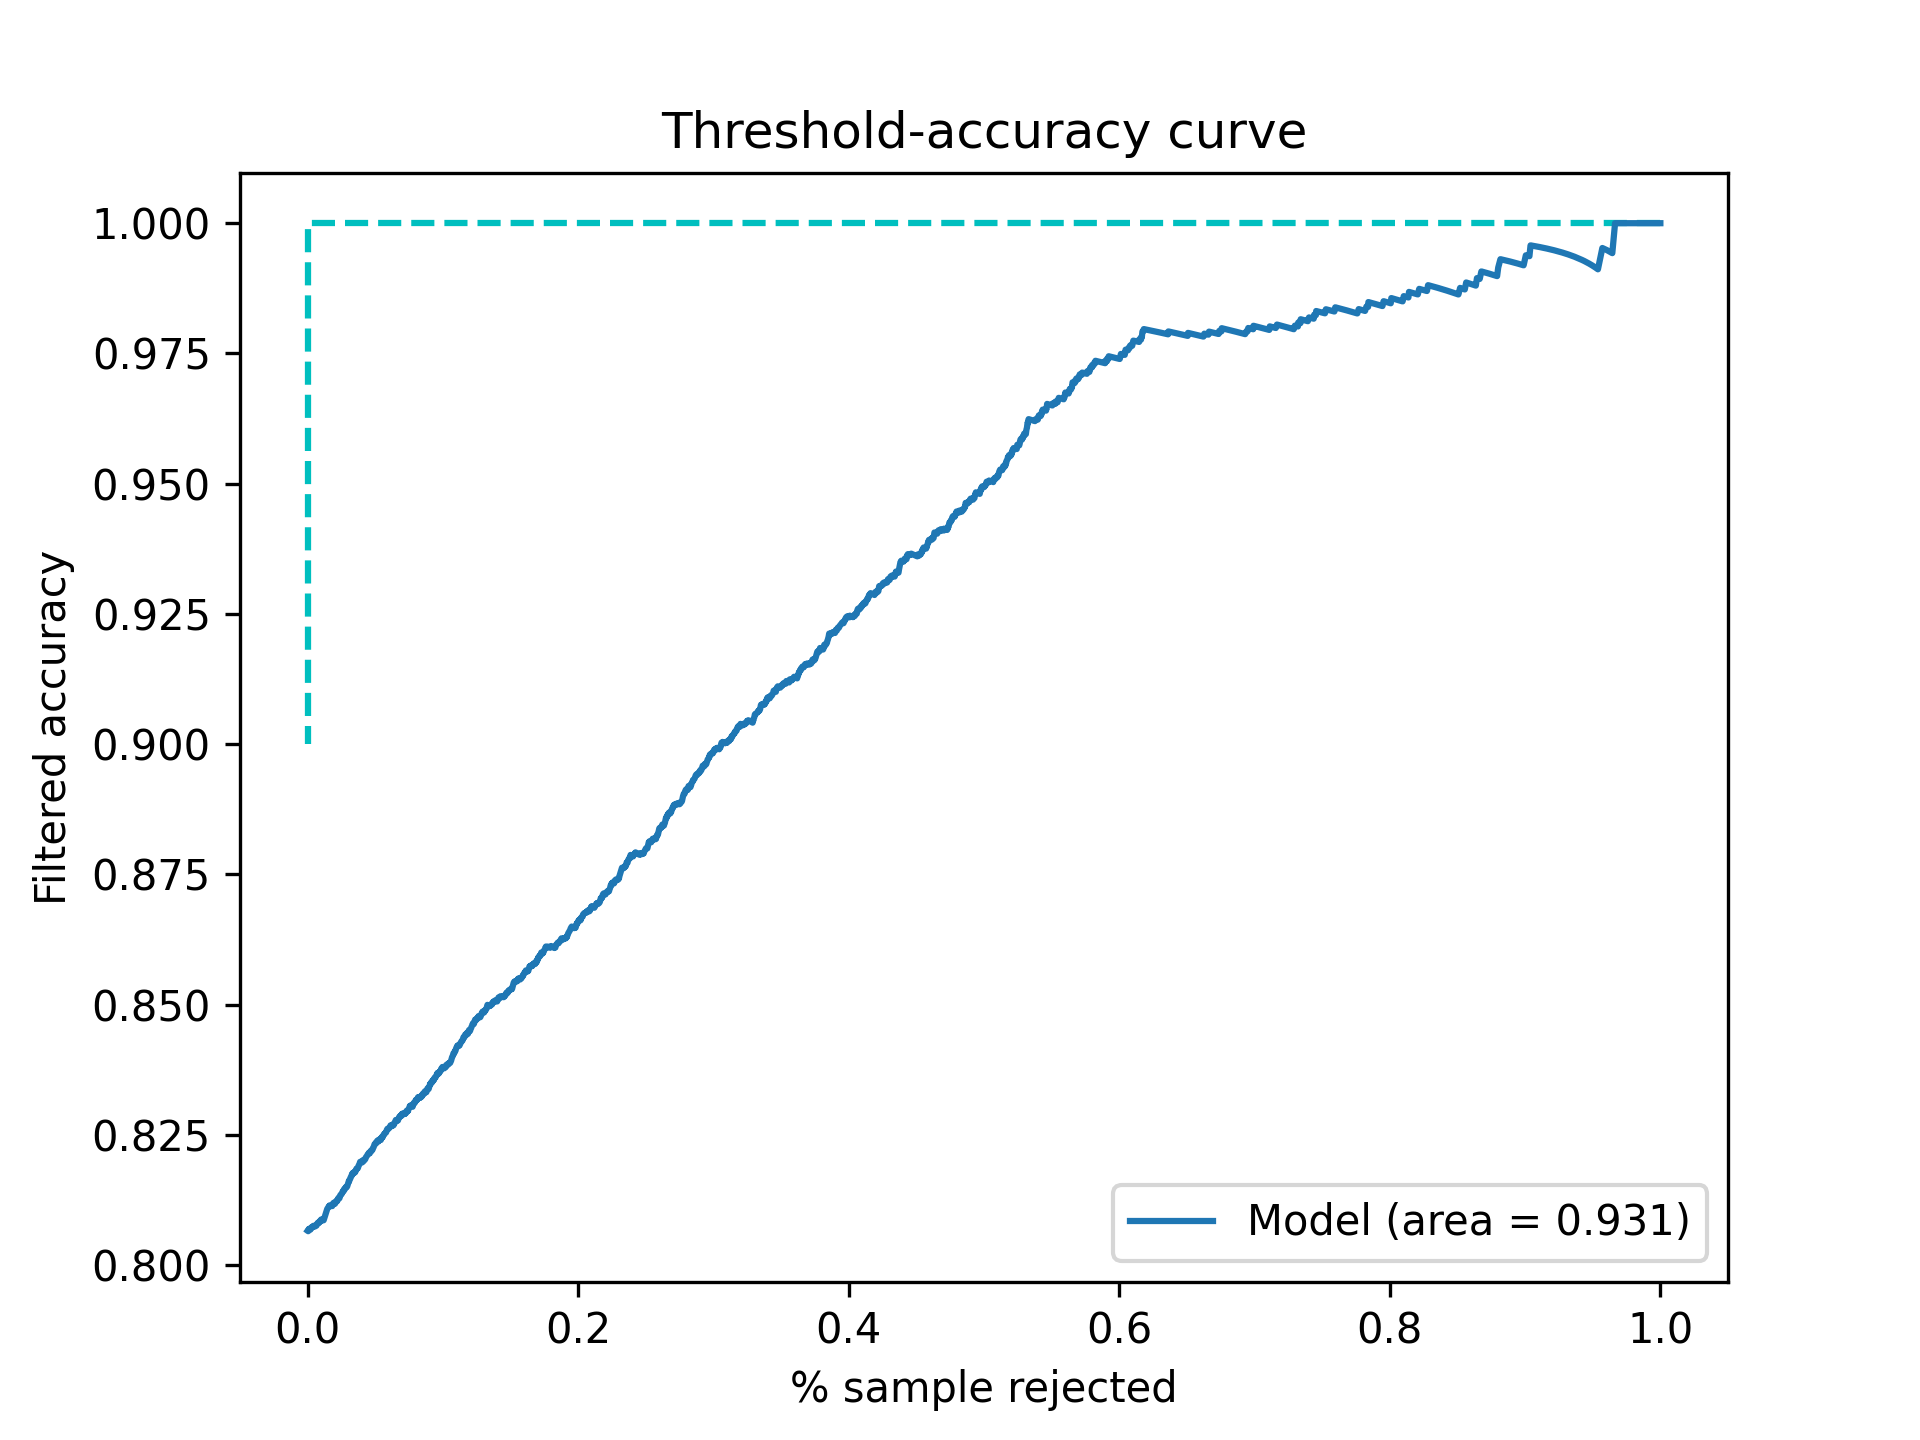

The data file committed next to this chart (first rows):
Threshold, Accepted, Accuracy
0.5, 1.0, 0.8066
0.5001, 0.9998, 0.8066
0.5002, 0.9996, 0.8065
0.5003, 0.9994, 0.8067
0.5004, 0.9994, 0.8067
0.5005, 0.9994, 0.8067
0.5006, 0.9994, 0.8067
0.5007, 0.9992, 0.8069
0.5008, 0.9992, 0.8069
0.5009, 0.9992, 0.8069
0.501, 0.9992, 0.8069
0.5011, 0.9992, 0.8069
0.5012, 0.9992, 0.8069
0.5013, 0.999, 0.8068
0.5014, 0.999, 0.8068
0.5015, 0.9988, 0.807
0.5016, 0.9986, 0.807
0.5017, 0.9984, 0.8069
0.5018, 0.9984, 0.8069
0.5019, 0.9982, 0.8069
0.502, 0.9982, 0.8069
0.5021, 0.998, 0.8068
0.5022, 0.998, 0.8068
0.5023, 0.998, 0.8068
0.5024, 0.998, 0.8068
0.5025, 0.9978, 0.807
0.5026, 0.9978, 0.807
0.5027, 0.9978, 0.807
0.5028, 0.9975, 0.8072
0.5029, 0.9973, 0.8071
0.503, 0.9971, 0.8073
0.5031, 0.9969, 0.8073
0.5032, 0.9969, 0.8073
0.5033, 0.9965, 0.8074
0.5034, 0.9965, 0.8074
0.5035, 0.9965, 0.8074
0.5036, 0.9965, 0.8074
0.5037, 0.9959, 0.8075
0.5038, 0.9959, 0.8075
0.5039, 0.9959, 0.8075
0.504, 0.9959, 0.8075
0.5041, 0.9959, 0.8075
0.5042, 0.9957, 0.8074
0.5043, 0.9957, 0.8074
0.5044, 0.9957, 0.8074
0.5045, 0.9955, 0.8076
0.5046, 0.9953, 0.8076
0.5047, 0.9951, 0.8075
0.5048, 0.9951, 0.8075
0.5049, 0.9947, 0.8074
0.505, 0.9941, 0.8075
0.5051, 0.9935, 0.8076
0.5052, 0.9935, 0.8076
0.5053, 0.9931, 0.8079
0.5054, 0.9931, 0.8079
0.5055, 0.9931, 0.8079
0.5056, 0.9926, 0.8081
0.5057, 0.9926, 0.8081
0.5058, 0.9926, 0.8081
0.5059, 0.9926, 0.8081
... 4,941 more rows
